Run: headless pygame with SDL's dummy video driver; simulated clock (each Clock.tick advances the game by its frame time, no real sleeping); random seed 0; keys injected as events and as key.get_pressed() state; no mouse input.
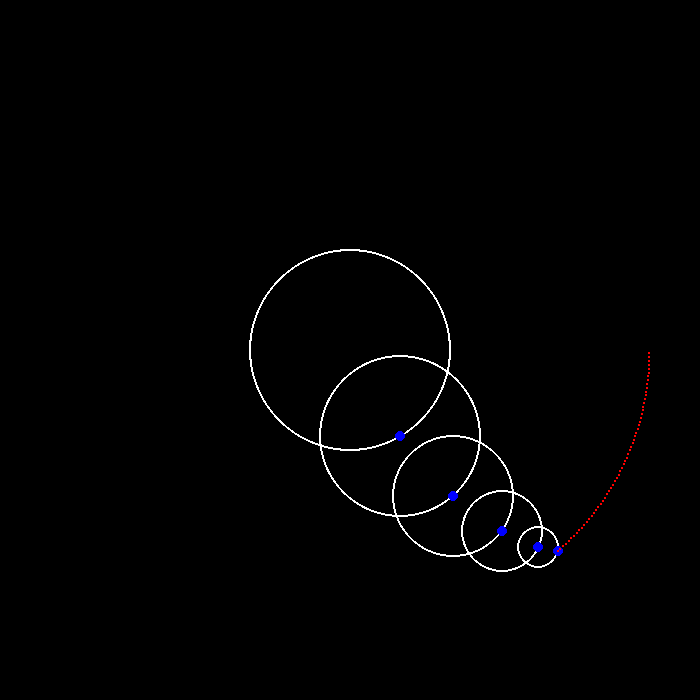
Frame 1 of 4 · flips 1–60 · no input
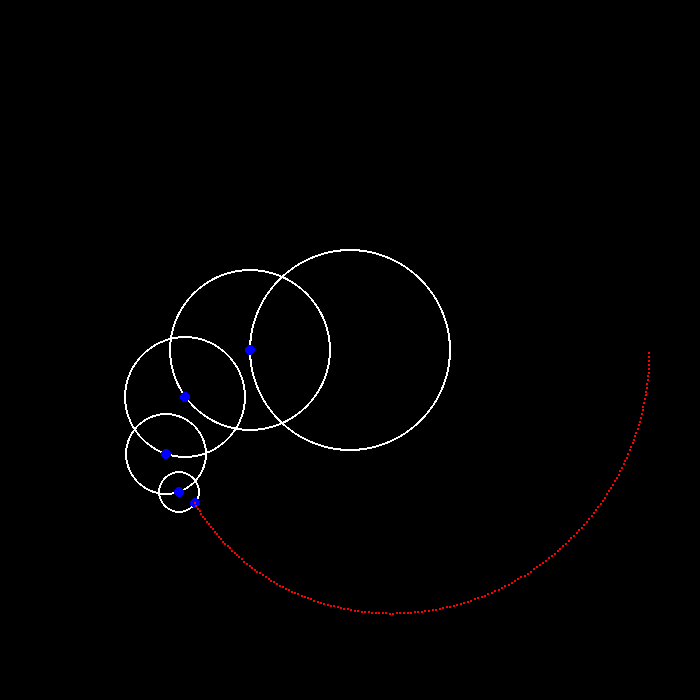
Frame 2 of 4 · flips 61–180 · tapped SPACE, RETURN · held RIGHT (→), D
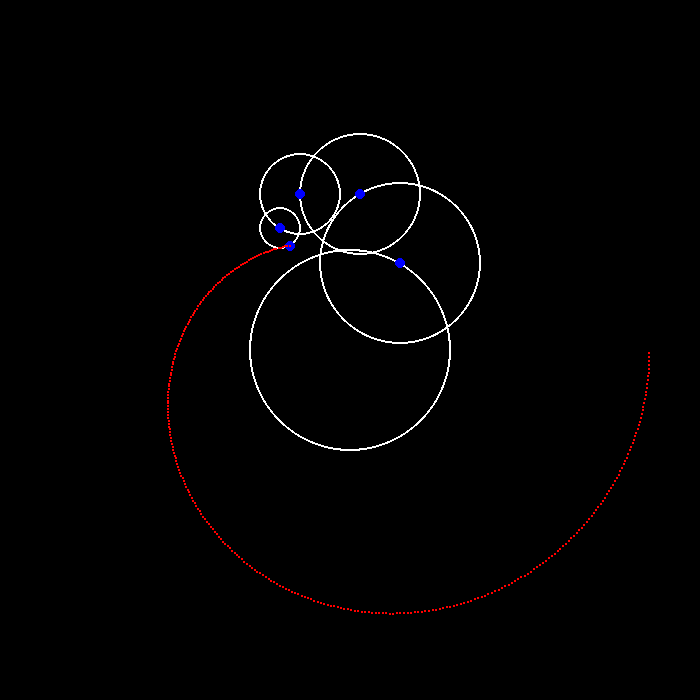
Frame 3 of 4 · flips 181–300 · held DOWN (↓), S
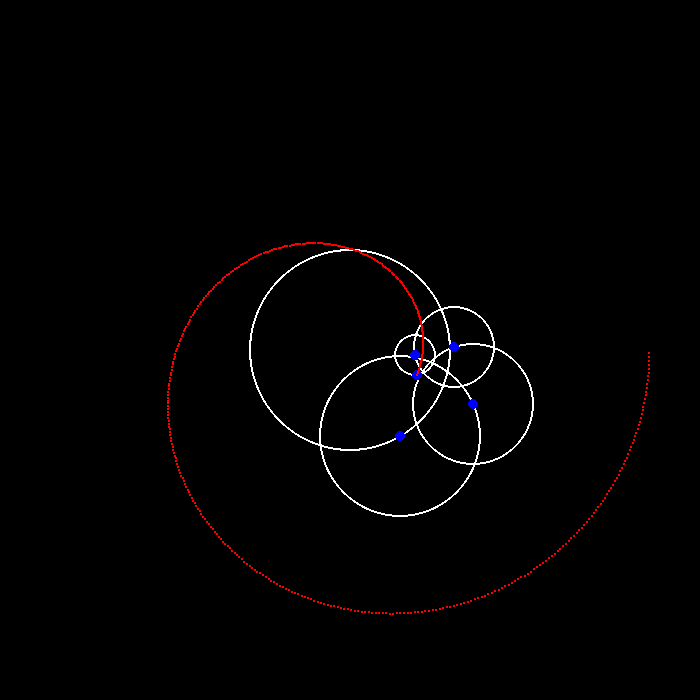
Frame 4 of 4 · flips 301–420 · held LEFT (←), A, UP (↑), W

The pygame program that drew these frames:

from math import cos, sin, radians

import pygame as pg

win = pg.display.set_mode((700, 700))
center = (350, 350)
angle = 0
clock = pg.time.Clock()
surf = pg.surface.Surface(win.get_size(), pg.SRCALPHA)


class Cercle:
	epeseur = 2
	color_circle = 255, 255, 255
	color_point = 0, 0, 255
	point_radius = 5
	trace_radius = 1
	trace_color = 255, 0 ,0

	def __init__(self, vites, reilon, pos=(350,350), angle=0, parent=None):
		self.pos = pos if parent is None else parent.get_point_pos()
		self.r = reilon
		self.v = vites
		self.parent = parent

		self.angle = angle
		self.point_pos = self.get_point_pos()

	def get_point_pos(self):
		angler = radians(self.angle)
		if self.parent is not None:
			self.pos = self.parent.get_point_pos()

		self.point_pos = (self.pos[0]+cos(angler)*self.r, self.pos[1]+sin(angler)*self.r)
		return self.point_pos

	def draw_circle(self, surf_trace=None):
		self.angle += self.v
		self.angle %= 360
		self.get_point_pos()

		pg.draw.circle(win, Cercle.color_circle, self.pos, self.r + Cercle.epeseur//2, Cercle.epeseur)
		pg.draw.circle(win, Cercle.color_point, self.point_pos, Cercle.point_radius)

		if surf_trace is not None:
			pg.draw.circle(surf_trace, Cercle.trace_color, self.point_pos, Cercle.trace_radius)


size = 100

circle_lst = [Cercle(1, 100, center)]
while size > 10:
	size -= 20
	circle_lst.append(Cercle(size/100, size, parent=circle_lst[-1]))

while True:
	if pg.event.get(pg.QUIT):
		break
	clock.tick(60)

	for loop in circle_lst[:-1]:
		loop.draw_circle()

	circle_lst[-1].draw_circle(surf)

	win.blit(surf, (0, 0))
	pg.display.update()
	win.fill((0, 0, 0))
